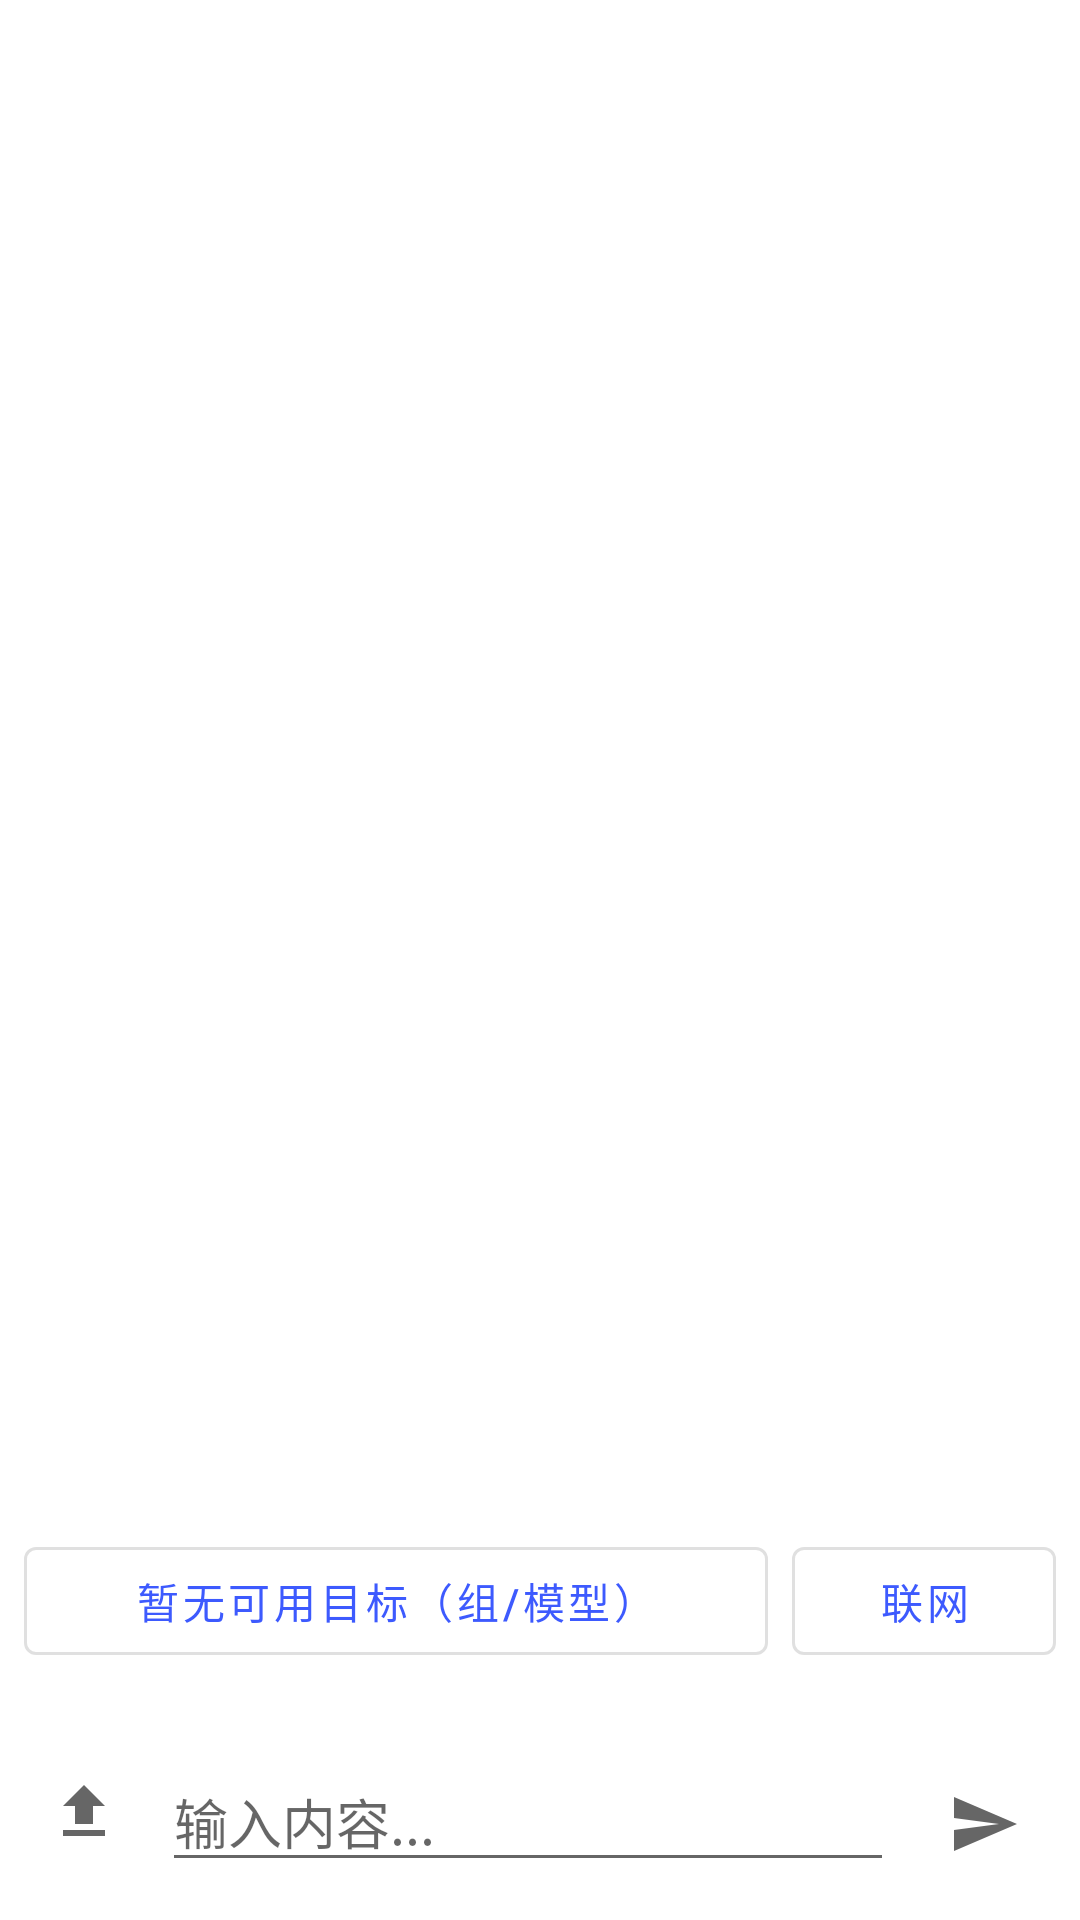

Reconstruct the res/layout file that produces this screen, plus the resources it refers to.
<!-- AndroidManifest.xml: application theme Theme.NostalgiaAI -->
<!-- res/layout/fragment_chat.xml -->
<?xml version="1.0" encoding="utf-8"?>
<androidx.constraintlayout.widget.ConstraintLayout
    xmlns:android="http://schemas.android.com/apk/res/android"
    xmlns:app="http://schemas.android.com/apk/res-auto"
    android:layout_width="match_parent"
    android:layout_height="match_parent">

    <androidx.recyclerview.widget.RecyclerView
        android:id="@+id/rvMessages"
        android:layout_width="match_parent"
        android:layout_height="0dp"
        android:clipToPadding="false"
        android:padding="12dp"
        app:layout_constraintTop_toTopOf="parent"
        app:layout_constraintBottom_toTopOf="@+id/bottomBar"
        app:layout_constraintStart_toStartOf="parent"
        app:layout_constraintEnd_toEndOf="parent" />

    <TextView
        android:id="@+id/tvEmpty"
        android:layout_width="match_parent"
        android:layout_height="wrap_content"
        android:layout_gravity="center"
        android:gravity="center"
        android:padding="24dp"
        android:text="@string/empty_no_messages"
        android:visibility="gone"
        app:layout_constraintTop_toTopOf="parent"
        app:layout_constraintBottom_toTopOf="@+id/bottomBar"
        app:layout_constraintStart_toStartOf="parent"
        app:layout_constraintEnd_toEndOf="parent" />

    <LinearLayout
        android:id="@+id/bottomBar"
        android:layout_width="match_parent"
        android:layout_height="wrap_content"
        android:background="?android:attr/windowBackground"
        android:orientation="vertical"
        android:padding="8dp"
        app:layout_constraintBottom_toBottomOf="parent"
        app:layout_constraintStart_toStartOf="parent"
        app:layout_constraintEnd_toEndOf="parent">

        <LinearLayout
            android:layout_width="match_parent"
            android:layout_height="wrap_content"
            android:orientation="horizontal">

            <com.google.android.material.button.MaterialButton
                android:id="@+id/btnTarget"
                style="@style/Widget.MaterialComponents.Button.OutlinedButton"
                android:layout_width="0dp"
                android:layout_height="wrap_content"
                android:layout_weight="1"
                android:text="@string/empty_no_target" />

            <com.google.android.material.button.MaterialButton
                android:id="@+id/btnWebSearch"
                style="@style/Widget.MaterialComponents.Button.OutlinedButton"
                android:layout_width="wrap_content"
                android:layout_height="wrap_content"
                android:layout_marginStart="8dp"
                android:text="@string/label_web" />
        </LinearLayout>

        <LinearLayout
            android:id="@+id/requestStatus"
            android:layout_width="match_parent"
            android:layout_height="wrap_content"
            android:layout_marginTop="4dp"
            android:orientation="horizontal"
            android:gravity="center_vertical"
            android:visibility="gone">

            <ProgressBar
                android:id="@+id/progress"
                style="@android:style/Widget.ProgressBar.Small"
                android:layout_width="wrap_content"
                android:layout_height="wrap_content" />

            <TextView
                android:id="@+id/tvStatus"
                android:layout_width="0dp"
                android:layout_height="wrap_content"
                android:layout_marginStart="8dp"
                android:layout_weight="1"
                android:alpha="0.8"
                android:textSize="12sp"
                android:text="" />
        </LinearLayout>

        <TextView
            android:id="@+id/tvAttachments"
            android:layout_width="match_parent"
            android:layout_height="wrap_content"
            android:layout_marginTop="4dp"
            android:alpha="0.7"
            android:textSize="12sp"
            android:text="" />

        <LinearLayout
            android:layout_width="match_parent"
            android:layout_height="wrap_content"
            android:layout_marginTop="6dp"
            android:orientation="horizontal">

            <androidx.appcompat.widget.AppCompatImageButton
                android:id="@+id/btnUpload"
                android:layout_width="40dp"
                android:layout_height="40dp"
                android:contentDescription="@string/action_upload"
                android:background="@android:color/transparent"
                app:srcCompat="@drawable/ic_upload_24"
                app:tint="?attr/colorControlNormal" />

            <androidx.appcompat.widget.AppCompatImageButton
                android:id="@+id/btnCamera"
                android:layout_width="40dp"
                android:layout_height="40dp"
                android:contentDescription="@string/action_camera"
                android:background="@android:color/transparent"
                app:srcCompat="@drawable/ic_camera_24"
                app:tint="?attr/colorControlNormal"
                android:visibility="gone" />

            <EditText
                android:id="@+id/etInput"
                android:layout_width="0dp"
                android:layout_height="wrap_content"
                android:layout_marginStart="6dp"
                android:layout_weight="1"
                android:hint="@string/hint_input"
                android:maxLines="4" />

            <androidx.appcompat.widget.AppCompatImageButton
                android:id="@+id/btnSend"
                android:layout_width="48dp"
                android:layout_height="48dp"
                android:layout_marginStart="6dp"
                android:contentDescription="@string/action_send"
                android:background="@android:color/transparent"
                app:srcCompat="@drawable/ic_send_24"
                app:tint="?attr/colorControlNormal" />

        </LinearLayout>

    </LinearLayout>

</androidx.constraintlayout.widget.ConstraintLayout>
<!-- resources referenced by this layout -->
<resources>
  <!-- drawable ic_camera_24 (drawable) -->
  <?xml version="1.0" encoding="utf-8"?>
  <vector xmlns:android="http://schemas.android.com/apk/res/android"
      android:width="24dp"
      android:height="24dp"
      android:viewportWidth="24"
      android:viewportHeight="24">
      <path
          android:fillColor="#FF000000"
          android:pathData="M20,5h-3.17l-1.84,-2H9.01L7.17,5H4c-1.1,0 -2,0.9 -2,2v12c0,1.1 0.9,2 2,2h16c1.1,0 2,-0.9 2,-2V7c0,-1.1 -0.9,-2 -2,-2zM12,19c-3.31,0 -6,-2.69 -6,-6s2.69,-6 6,-6 6,2.69 6,6 -2.69,6 -6,6z" />
      <path
          android:fillColor="#FF000000"
          android:pathData="M12,8.8c-2.32,0 -4.2,1.88 -4.2,4.2s1.88,4.2 4.2,4.2 4.2,-1.88 4.2,-4.2 -1.88,-4.2 -4.2,-4.2z" />
  </vector>
  <!-- drawable ic_send_24 (drawable) -->
  <?xml version="1.0" encoding="utf-8"?>
  <vector xmlns:android="http://schemas.android.com/apk/res/android"
      android:width="24dp"
      android:height="24dp"
      android:viewportWidth="24"
      android:viewportHeight="24">
      <path
          android:fillColor="#FF000000"
          android:pathData="M2,21l21,-9L2,3v7l15,2 -15,2v7z" />
  </vector>
  <!-- drawable ic_upload_24 (drawable) -->
  <?xml version="1.0" encoding="utf-8"?>
  <vector xmlns:android="http://schemas.android.com/apk/res/android"
      android:width="24dp"
      android:height="24dp"
      android:viewportWidth="24"
      android:viewportHeight="24">
      <path
          android:fillColor="#FF000000"
          android:pathData="M5,20h14v-2H5v2zM9,16h6V10h4L12,3 5,10h4v6z" />
  </vector>
  <string name="action_camera">拍照</string>
  <string name="action_send">发送</string>
  <string name="action_upload">上传文件</string>
  <string name="empty_no_messages">暂无消息，开始聊天吧</string>
  <string name="empty_no_target">暂无可用目标（组/模型）</string>
  <string name="hint_input">输入内容...</string>
  <string name="label_web">联网</string>
  <style name="Theme.NostalgiaAI" parent="Theme.MaterialComponents.DayNight.NoActionBar">
          <item name="colorPrimary">@color/md_theme_light_primary</item>
          <item name="colorOnPrimary">@color/md_theme_light_onPrimary</item>
          <item name="android:windowBackground">@color/md_theme_light_background</item>
          <item name="android:textColor">@color/md_theme_light_onBackground</item>
          <item name="android:statusBarColor">@android:color/transparent</item>
          <item name="android:windowLightStatusBar" tools:targetApi="m">true</item>
      </style>
  <color name="md_theme_light_primary">#3D5AFE</color>
  <color name="md_theme_light_onPrimary">#FFFFFF</color>
  <color name="md_theme_light_background">#FFFFFF</color>
  <color name="md_theme_light_onBackground">#111111</color>
</resources>
